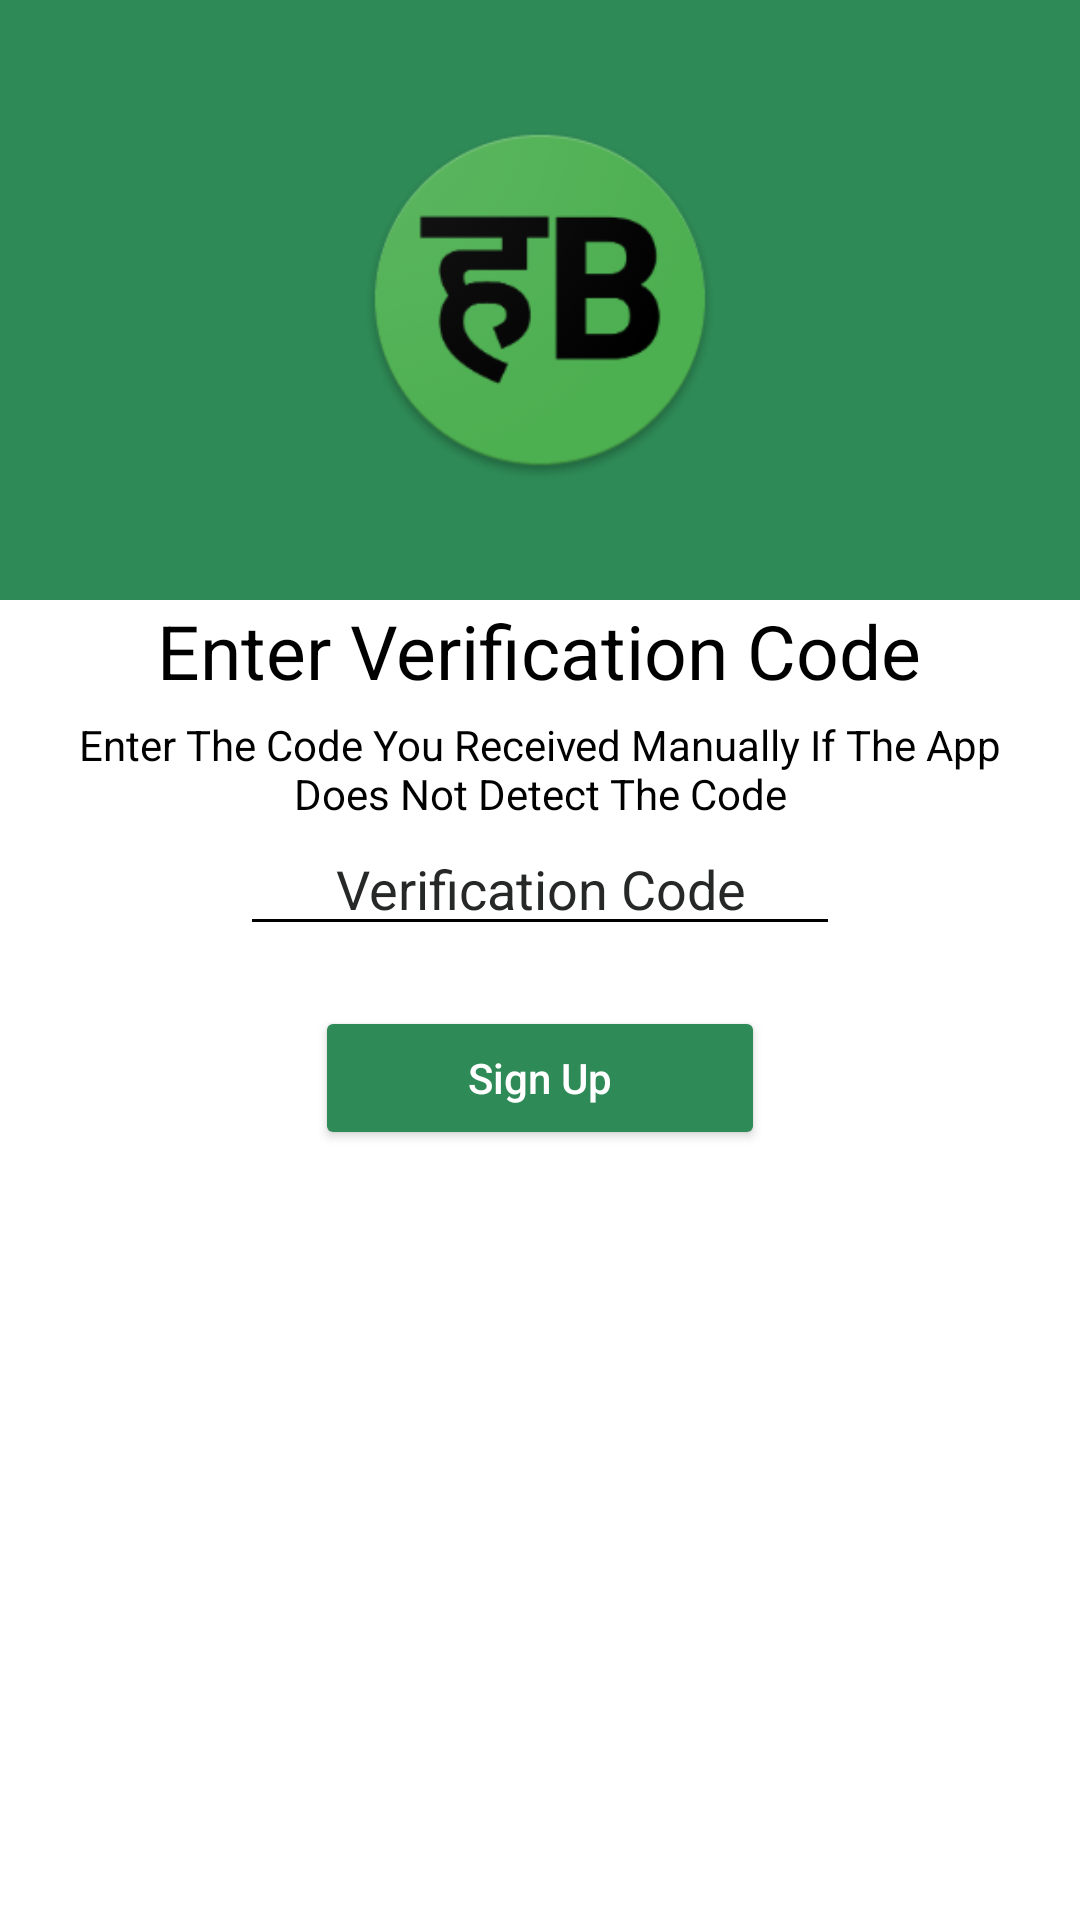

Reconstruct the res/layout file that produces this screen, plus the resources it refers to.
<!-- AndroidManifest.xml: application theme Theme.HariyaaliBazaarKotlin -->
<!-- res/layout/activity_verify_phone.xml -->
<?xml version="1.0" encoding="UTF-8"?>
    <RelativeLayout tools:context=".VerifyPhoneActivity"
    android:layout_height="match_parent"
    android:layout_width="match_parent"
    xmlns:tools="http://schemas.android.com/tools"
    xmlns:app="http://schemas.android.com/apk/res-auto"
    xmlns:android="http://schemas.android.com/apk/res/android"
    android:background="@color/white">


    <RelativeLayout
        android:id="@+id/relativeLayout"
        android:layout_width="match_parent"
        android:layout_height="200dp"
        android:background="@color/darkgreen">

        <ImageView
            android:layout_width="200dp"
            android:layout_height="120dp"
            android:layout_centerHorizontal="true"
            android:layout_centerVertical="true"
            android:src="@drawable/hb" />

    </RelativeLayout>

    <TextView
        android:id="@+id/textView"
        android:layout_width="wrap_content"
        android:layout_height="wrap_content"
        android:textSize="25dp"
        android:layout_below="@+id/relativeLayout"
        android:layout_centerHorizontal="true"
        android:text="Enter Verification Code"
        android:textAppearance="@style/Base.TextAppearance.AppCompat.Large"
        android:textColor="@color/Black" />

    <TextView
        android:layout_height="wrap_content"
        android:layout_width="wrap_content"
        android:id="@+id/textView1"
        android:layout_marginTop="5dp"
        android:layout_below="@id/textView"
        android:textColor="@color/Black"
        android:text="Enter The Code You Received Manually If The App Does Not Detect The Code" android:textAlignment="center" android:layout_marginRight="20dp" android:layout_marginLeft="20dp"/>

    <EditText
        android:id="@+id/editTextCode"
        android:layout_width="200dp"
        android:layout_height="wrap_content"
        android:layout_below="@id/textView1"
        android:layout_centerHorizontal="true"
        android:digits="0123456789"
        android:hint="Verification Code"
        android:maxLength="6"
        android:textColor="@color/black"
        android:backgroundTint="@color/black"
        android:textColorHint="#262727"
        android:textAlignment="center" />

    <Button
        android:layout_height="wrap_content"
        android:layout_width="150dp"
        android:backgroundTint="@color/darkgreen"
        android:id="@+id/buttonSignIn"
        android:layout_centerHorizontal="true"
        android:layout_marginTop="20dp"
        android:layout_below="@id/editTextCode"
        android:textColor="#ffffff"
        android:text="Sign Up"
        android:textAllCaps="false"/>

    <ProgressBar
        android:layout_height="wrap_content"
        android:layout_width="wrap_content"
        android:id="@+id/progressbar"
        android:layout_centerHorizontal="true"
        android:layout_below="@id/buttonSignIn"
        android:visibility="gone"/>

</RelativeLayout>
<!-- resources referenced by this layout -->
<resources>
  <color name="Black">#000000</color>
  <color name="black">#FF000000</color>
  <color name="darkgreen">#2E8B57</color>
  <color name="white">#FFFFFFFF</color>
  <!-- drawable hb: png bitmap (drawable, 18921 bytes) -->
  <style name="Theme.HariyaaliBazaarKotlin" parent="Theme.MaterialComponents.Light.NoActionBar">
          
          <item name="colorPrimary">@color/purple_500</item>
          <item name="colorPrimaryVariant">@color/purple_700</item>
          <item name="colorOnPrimary">@color/white</item>
          
          <item name="colorSecondary">@color/teal_200</item>
          <item name="colorSecondaryVariant">@color/teal_700</item>
          <item name="colorOnSecondary">@color/black</item>
          
          <item name="android:statusBarColor" tools:targetApi="l">?attr/colorPrimaryVariant</item>
          
          <item name="windowActionBar">false</item>
          <item name="windowNoTitle">true</item>
      </style>
  <color name="purple_500">#FF6200EE</color>
  <color name="purple_700">#FF3700B3</color>
  <color name="teal_200">#FF03DAC5</color>
  <color name="teal_700">#FF018786</color>
</resources>
